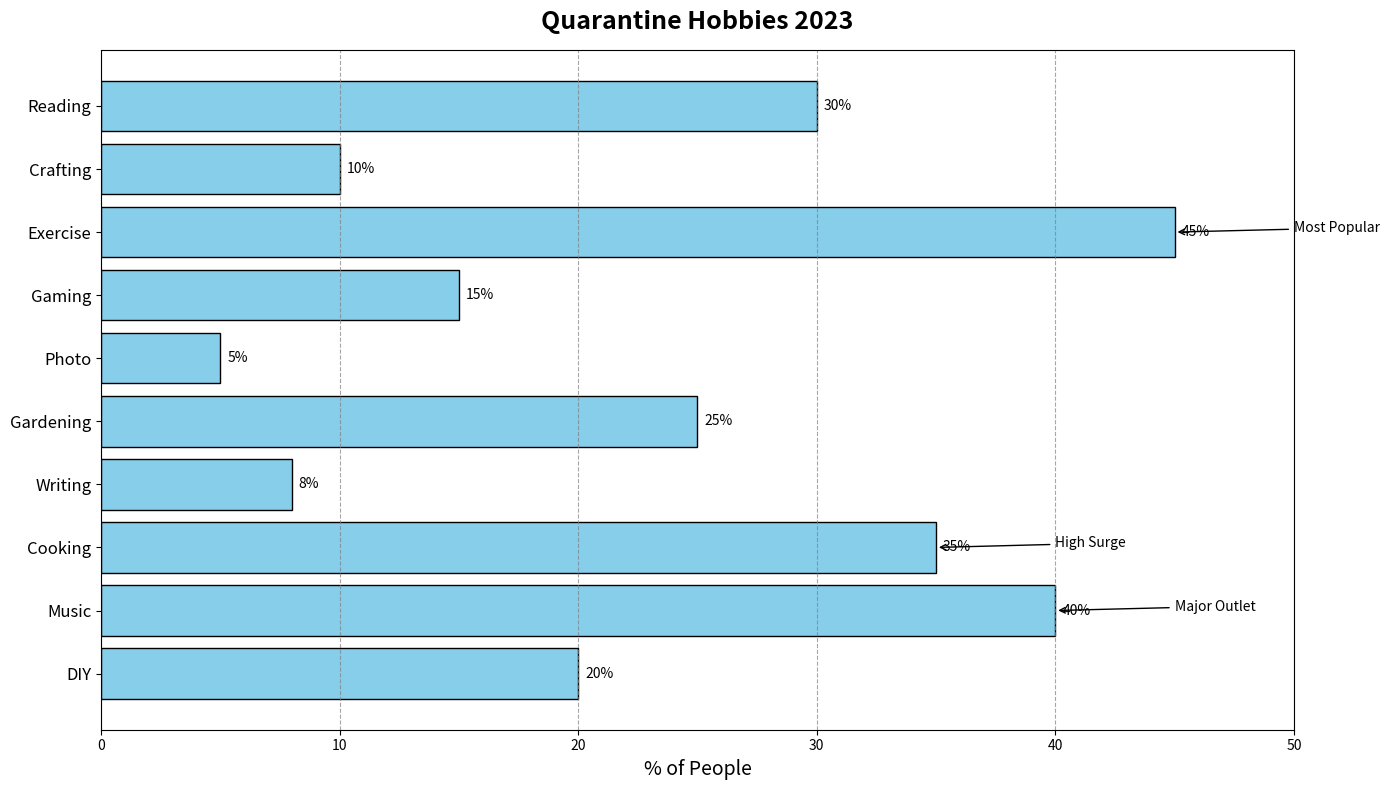

This figure's Python source:
import matplotlib.pyplot as plt
import numpy as np

hobbies = [
    "DIY", 
    "Music", 
    "Cooking", 
    "Writing", 
    "Gardening", 
    "Photo", 
    "Gaming", 
    "Exercise", 
    "Crafting", 
    "Reading"
]

percentages = [20, 40, 35, 8, 25, 5, 15, 45, 10, 30]

fig, ax = plt.subplots(figsize=(14, 8))
bars = ax.barh(hobbies, percentages, color='skyblue', edgecolor='black')
ax.bar_label(bars, fmt='%.0f%%', padding=5, fontsize=10)

ax.set_title("Quarantine Hobbies 2023", fontsize=18, fontweight='bold', pad=15)
ax.set_xlabel("% of People", fontsize=14)
ax.set_xlim(0, 50)
ax.set_yticklabels(hobbies, rotation=0, fontsize=12)

ax.set_yticks(range(len(hobbies)))
ax.xaxis.grid(True, linestyle='--', color='grey', alpha=0.7)

annotations = [
    ("Most Popular", 45),
    ("High Surge", 35),
    ("Major Outlet", 40)
]

for annotation, value in annotations:
    index = percentages.index(value)
    ax.annotate(annotation, xy=(value, index), 
                xytext=(value + 5, index),
                arrowprops=dict(arrowstyle="->", color='black'),
                fontsize=10, color='black')

plt.tight_layout()
plt.show()
